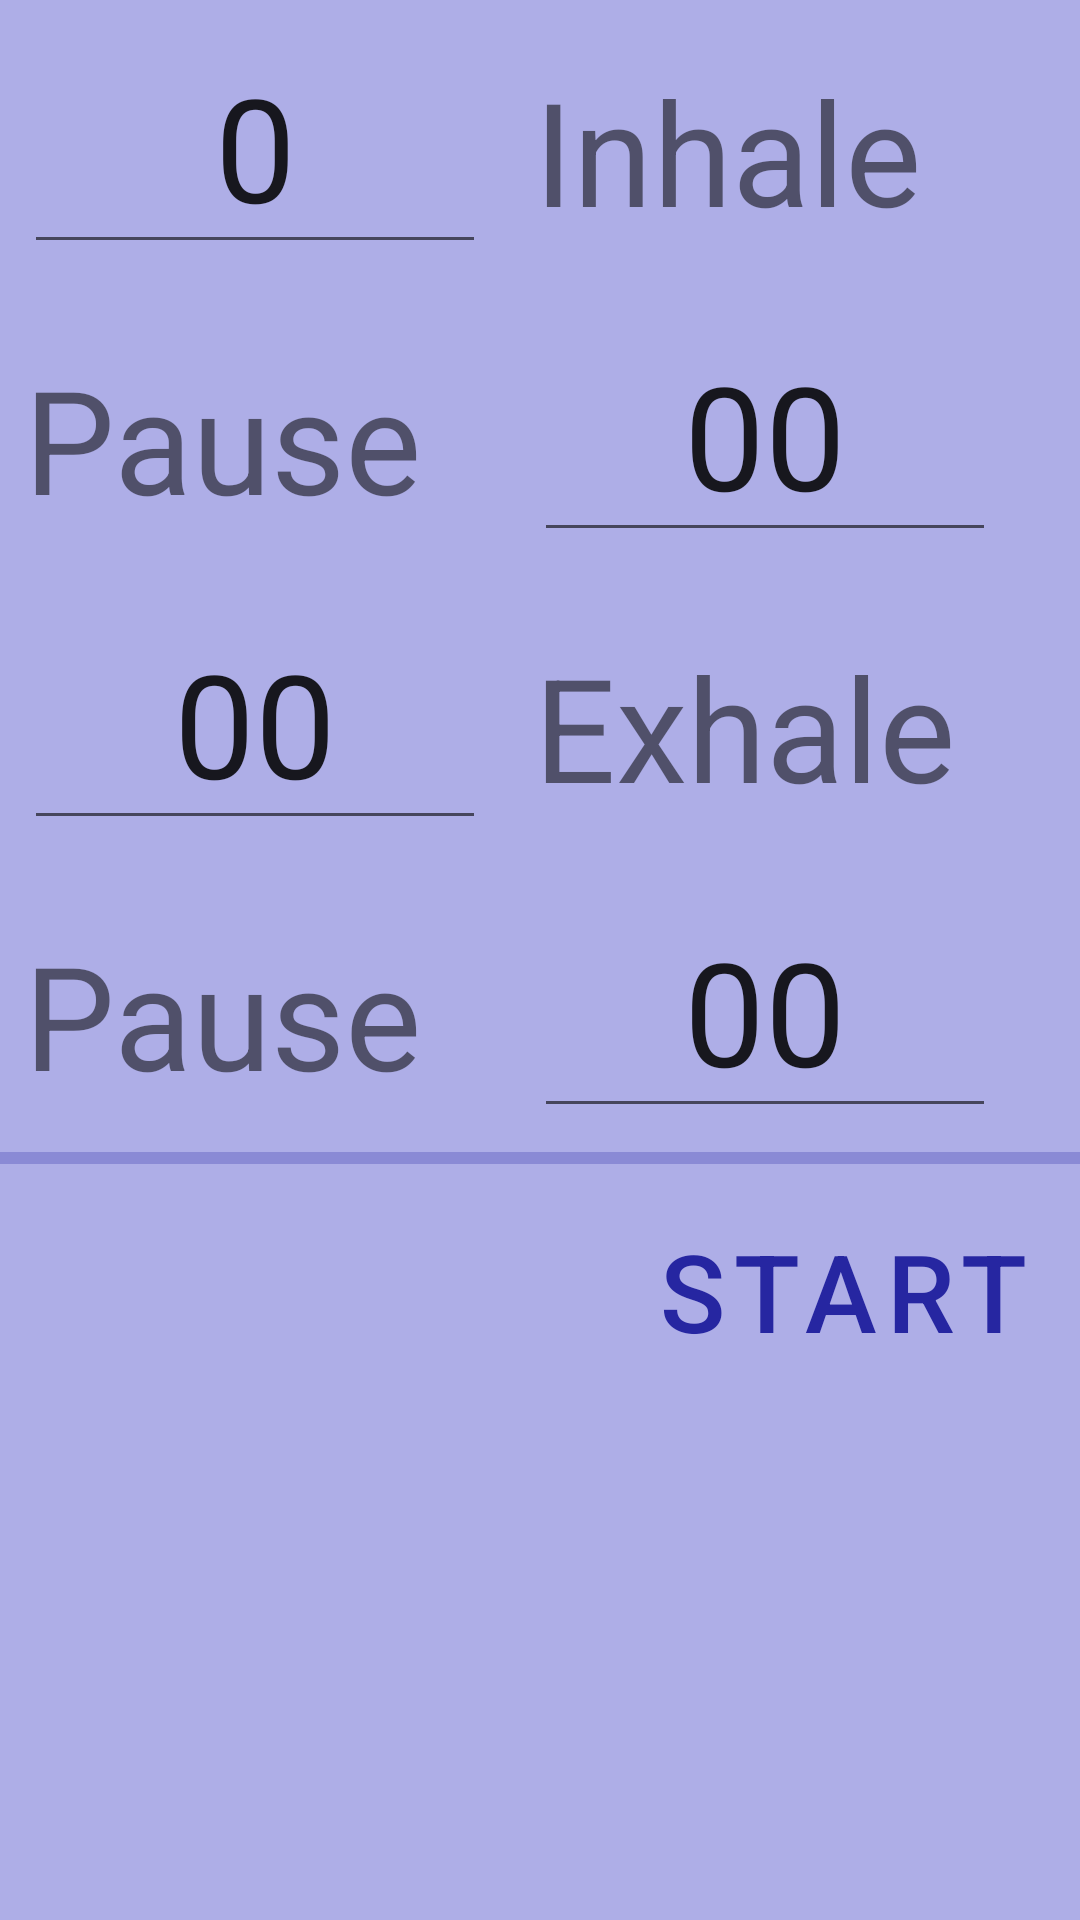

Produce the Android XML layout that renders to this screen, including the resource entries it uses.
<!-- AndroidManifest.xml: application theme Theme.Racetrack -->
<!-- res/layout/fragment_breath.xml -->
<?xml version="1.0" encoding="utf-8"?>
<layout xmlns:android="http://schemas.android.com/apk/res/android"
    xmlns:app="http://schemas.android.com/apk/res-auto"
    xmlns:tools="http://schemas.android.com/tools">
    <androidx.constraintlayout.widget.ConstraintLayout
        android:layout_width="match_parent"
        android:layout_height="match_parent"
        android:id="@+id/constraint_layout"
        android:background="@color/colorPrimaryLightSuper">
        <TableLayout
            android:layout_width="match_parent"
            android:layout_height="wrap_content"
            android:id="@+id/table_layout"
            app:layout_constraintTop_toTopOf="@+id/constraint_layout">
            <TableRow
                android:id="@+id/inhale_tr">
            <EditText
                    android:id="@+id/inhale_tv"
                    android:layout_width="154dp"
                    android:layout_height="80dp"
                    android:layout_margin="8dp"
                    android:inputType="number"
                    android:text="0"
                    android:textAlignment="center"
                    android:textSize="48sp" />
            <TextView
                android:layout_width="match_parent"
                android:layout_height="wrap_content"
                android:text="@string/inhale"
                android:layout_margin="8dp"
                android:textSize="48sp"/>
            </TableRow>
            <TableRow
                android:id="@+id/first_pause_tr">
                <TextView
                    android:layout_width="match_parent"
                    android:layout_height="wrap_content"
                    android:text="@string/pause"
                    android:layout_margin="8dp"
                    android:textSize="48sp"/>
                <EditText
                    android:id="@+id/first_pause_tv"
                    android:layout_width="154dp"
                    android:layout_height="80dp"
                    android:inputType="number"
                    android:layout_margin="8dp"
                    android:text="00"
                    android:textAlignment="center"
                    android:textSize="48sp" />
            </TableRow>
            <TableRow
                android:id="@+id/exhale_tr">
                <EditText
                    android:id="@+id/exhale_tv"
                    android:layout_width="154dp"
                    android:layout_height="80dp"
                    android:inputType="number"
                    android:layout_margin="8dp"
                    android:text="00"
                    android:textAlignment="center"
                    android:textSize="48sp" />
                <TextView
                    android:layout_width="match_parent"
                    android:layout_height="wrap_content"
                    android:text="@string/exhale"
                    android:layout_margin="8dp"
                    android:textSize="48sp"/>
            </TableRow>
            <TableRow
                android:id="@+id/second_pause_tr">
                <TextView
                    android:layout_width="match_parent"
                    android:layout_height="wrap_content"
                    android:text="@string/pause"
                    android:layout_margin="8dp"
                    android:textSize="48sp"/>
                <EditText
                    android:id="@+id/second_pause_tv"
                    android:layout_width="154dp"
                    android:layout_height="80dp"
                    android:inputType="number"
                    android:text="00"
                    android:textAlignment="center"
                    android:layout_margin="8dp"
                    android:textSize="48sp" />
            </TableRow>
        </TableLayout>
        <com.google.android.material.progressindicator.LinearProgressIndicator
            android:layout_width="match_parent"
            android:layout_height="wrap_content"
            android:id="@+id/progress_indicator_second_pause"
            android:indeterminate="false"
            app:layout_constraintTop_toBottomOf="@+id/table_layout"
            app:layout_constraintStart_toStartOf="parent"
            app:layout_constraintEnd_toEndOf="parent"/>
        <com.google.android.material.button.MaterialButton
            android:id="@+id/button_start"
            android:layout_width="wrap_content"
            android:layout_height="wrap_content"
            android:layout_marginVertical="8dp"
            android:layout_marginTop="12dp"
            android:layout_marginRight="8dp"
            android:background="@drawable/twcolor"
            style="@style/Widget.MaterialComponents.Button.TextButton"
            android:text="@string/start"
            android:textSize="36sp"
            app:layout_constraintEnd_toEndOf="parent"
            app:layout_constraintTop_toBottomOf="@+id/progress_indicator_second_pause" />
    </androidx.constraintlayout.widget.ConstraintLayout>
</layout>
<!-- resources referenced by this layout -->
<resources>
  <color name="colorPrimaryLightSuper">#AEAEE7</color>
  <!-- drawable twcolor (drawable) -->
  <?xml version="1.0" encoding="utf-8"?>
  <shape
      xmlns:android="http://schemas.android.com/apk/res/android"
      android:shape="rectangle"
  
      android:padding="10dp">
      <solid
          android:color="@color/colorPrimaryDarkSuper"
          android:textSize="36sp">
      </solid>>
      <corners
          android:bottomRightRadius="15dp"
          android:bottomLeftRadius="15dp"
          android:topLeftRadius="15dp"
          android:topRightRadius="15dp"/>
  </shape>
  <string name="exhale">Exhale</string>
  <string name="inhale">Inhale</string>
  <string name="pause">Pause</string>
  <string name="start">Start</string>
  <style name="Theme.Racetrack" parent="Theme.MaterialComponents.DayNight.DarkActionBar">
          
          <item name="colorPrimary">@color/colorPrimary</item>
          <item name="colorPrimaryVariant">@color/colorPrimaryLight</item>
          <item name="colorOnPrimary">@color/black</item>
          
          <item name="colorSecondary">@color/colorAccent</item>
          <item name="colorSecondaryVariant">@color/colorPrimaryLight</item>
          <item name="colorOnSecondary">@color/black</item>
          
          <item name="android:statusBarColor" tools:targetApi="l">?attr/colorPrimaryVariant</item>
          
      </style>
  <color name="colorPrimaryDarkSuper">#04044C</color>
  <color name="colorPrimary">#2626A1</color>
  <color name="colorPrimaryLight">#7979E7</color>
  <color name="black">#FF000000</color>
  <color name="colorAccent">#E6B217</color>
</resources>
